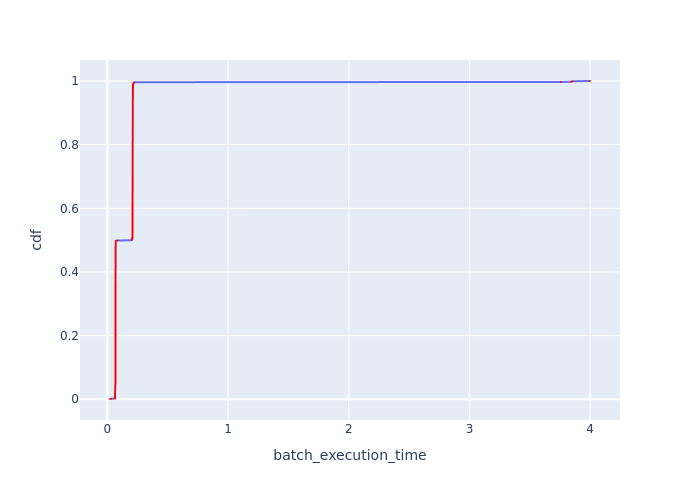

Source data for this figure (header and first rows):
Batch Id, batch_execution_time, cdf
648, 0.02167, 0.0007746
4, 0.03615, 0.001549
652, 0.06337, 0.002324
654, 0.06344, 0.003098
655, 0.06347, 0.003873
669, 0.06357, 0.004648
670, 0.06357, 0.005422
675, 0.06363, 0.006197
651, 0.06364, 0.006971
673, 0.06368, 0.007746
666, 0.06368, 0.008521
667, 0.0637, 0.009295
649, 0.06373, 0.01007
664, 0.06374, 0.01084
658, 0.0638, 0.01162
685, 0.06386, 0.01239
674, 0.06393, 0.01317
668, 0.06399, 0.01394
684, 0.06401, 0.01472
681, 0.06403, 0.01549
660, 0.06407, 0.01627
657, 0.06409, 0.01704
663, 0.06415, 0.01782
682, 0.06416, 0.01859
659, 0.06416, 0.01936
676, 0.06423, 0.02014
679, 0.06427, 0.02091
665, 0.0643, 0.02169
653, 0.06434, 0.02246
678, 0.06437, 0.02324
650, 0.06438, 0.02401
672, 0.06441, 0.02479
690, 0.06455, 0.02556
697, 0.06468, 0.02634
662, 0.06471, 0.02711
683, 0.06483, 0.02789
661, 0.06484, 0.02866
677, 0.06486, 0.02943
680, 0.06487, 0.03021
656, 0.06493, 0.03098
699, 0.06494, 0.03176
696, 0.06497, 0.03253
691, 0.06498, 0.03331
700, 0.06501, 0.03408
671, 0.0651, 0.03486
688, 0.06518, 0.03563
689, 0.06521, 0.03641
687, 0.06529, 0.03718
692, 0.06533, 0.03796
694, 0.06534, 0.03873
703, 0.06539, 0.0395
695, 0.06554, 0.04028
698, 0.06558, 0.04105
693, 0.06562, 0.04183
705, 0.06569, 0.0426
702, 0.06582, 0.04338
708, 0.06584, 0.04415
686, 0.06593, 0.04493
704, 0.06597, 0.0457
706, 0.06623, 0.04648
... 1,231 more rows
